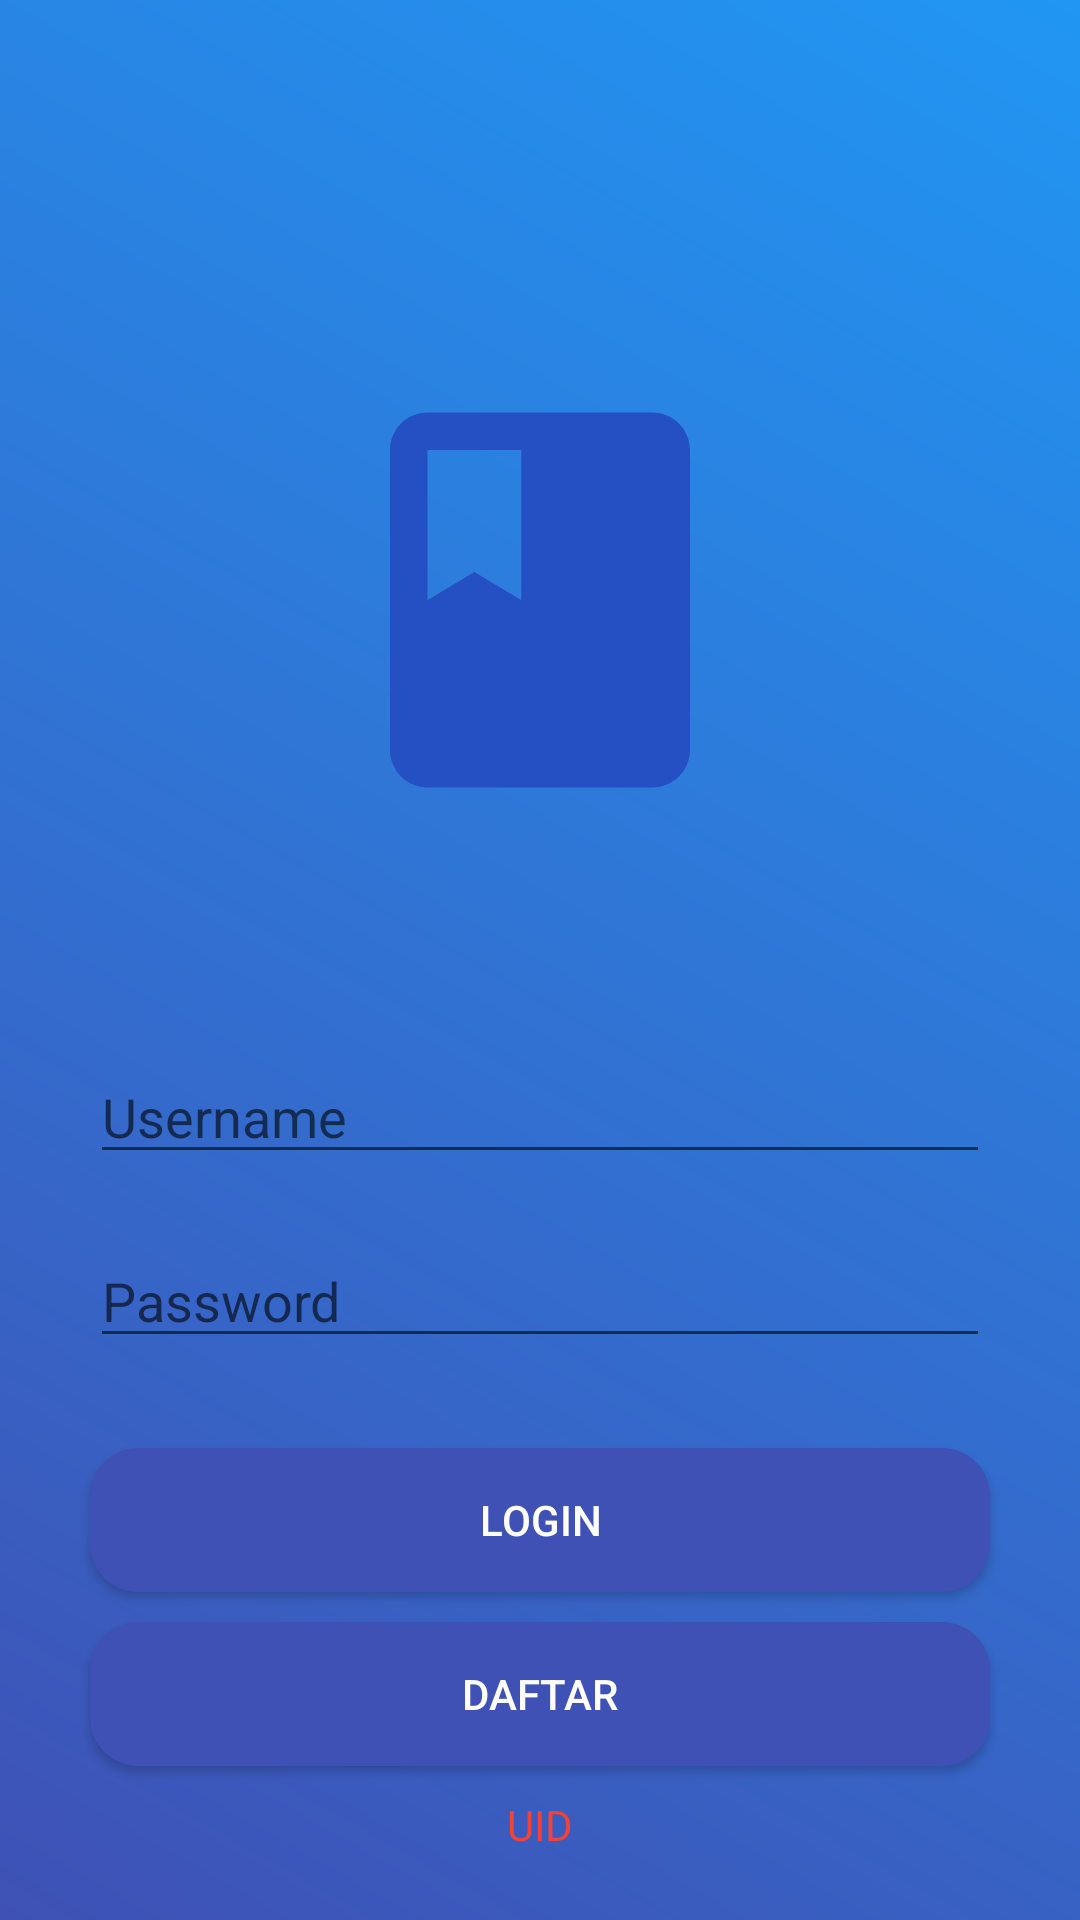

The Android layout XML behind this screen, and the referenced resources:
<!-- AndroidManifest.xml: application theme AppTheme -->
<!-- res/layout/activity_main.xml -->
<?xml version="1.0" encoding="utf-8"?>
<ScrollView xmlns:android="http://schemas.android.com/apk/res/android"
    xmlns:app="http://schemas.android.com/apk/res-auto"
    xmlns:tools="http://schemas.android.com/tools"
    android:layout_width="match_parent"
    android:layout_height="match_parent"
    android:background="@drawable/gradient2"
    tools:context=".MainActivity">

    <LinearLayout
        android:layout_width="match_parent"
        android:layout_height="wrap_content"
        android:orientation="vertical"
        android:gravity="center">

        <ImageView
            android:layout_width="150dp"
            android:layout_height="200dp"
            android:src="@drawable/ic_class_black_24dp"
            android:layout_marginTop="100dp"/>

        <EditText
            android:layout_width="300dp"
            android:layout_height="wrap_content"
            android:id="@+id/et_username"
            android:textColor="@color/white"
            android:hint="@string/username"
            android:inputType="text"
            android:layout_marginTop="50dp" />

        <EditText
            android:layout_width="300dp"
            android:layout_height="wrap_content"
            android:id="@+id/et_password"
            android:textColor="@color/white"
            android:hint="@string/password"
            android:inputType="textPassword"
            android:layout_marginTop="20dp" />

        <Button
            android:layout_width="300dp"
            android:textColor="@color/white"
            android:background="@drawable/button1"
            android:layout_height="wrap_content"
            android:id="@+id/bt_login"
            android:onClick="bt_login"
            android:text="@string/login"
            android:layout_marginTop="30dp" />

        <Button
            android:background="@drawable/button1"
            android:textColor="@color/white"
            android:layout_width="300dp"
            android:layout_height="wrap_content"
            android:id="@+id/bt_signup"
            android:onClick="bt_signup"
            android:text="@string/signup"
            android:layout_marginTop="10dp" />

        <TextView
            android:id="@+id/tv_uid"
            android:textAlignment="center"
            android:layout_width="300dp"
            android:layout_height="wrap_content"
            android:text="@string/uid"
            android:textColor="#F44336"
            android:layout_marginTop="10dp"/>
    </LinearLayout>

</ScrollView>
<!-- resources referenced by this layout -->
<resources>
  <color name="white">#FFFFFF</color>
  <!-- drawable button1 (drawable) -->
  <?xml version="1.0" encoding="utf-8"?>
  <selector xmlns:android="http://schemas.android.com/apk/res/android">
      <item>
          <shape xmlns:android="http://schemas.android.com/apk/res/android" android:shape="rectangle">
              <solid android:color="@color/indigo_500" />
              <corners android:radius="16dp" />
          </shape>
      </item>
  </selector>
  <!-- drawable gradient2 (drawable) -->
  <?xml version="1.0" encoding="utf-8"?>
      <shape xmlns:android="http://schemas.android.com/apk/res/android">
          <gradient
              android:startColor="@color/indigo_500"
              android:endColor="@color/blue_500"
              android:angle="45"/>
      </shape>
  <!-- drawable ic_class_black_24dp (drawable) -->
  <vector android:height="24dp" android:tint="#2550C3"
      android:viewportHeight="24.0" android:viewportWidth="24.0"
      android:width="24dp" xmlns:android="http://schemas.android.com/apk/res/android">
      <path android:fillColor="#FF000000" android:pathData="M18,2H6c-1.1,0 -2,0.9 -2,2v16c0,1.1 0.9,2 2,2h12c1.1,0 2,-0.9 2,-2V4c0,-1.1 -0.9,-2 -2,-2zM6,4h5v8l-2.5,-1.5L6,12V4z"/>
  </vector>
  <string name="login">Login</string>
  <string name="password">Password</string>
  <string name="signup">Daftar</string>
  <string name="uid">UID</string>
  <string name="username">Username</string>
  <style name="AppTheme" parent="Theme.AppCompat.Light.DarkActionBar">
          
          <item name="colorPrimary">@color/colorPrimary</item>
          <item name="colorPrimaryDark">@color/colorPrimaryDark</item>
          <item name="colorAccent">@color/colorAccent</item>
      </style>
  <color name="indigo_500">#3f51b5</color>
  <color name="blue_500">#2196f3</color>
  <color name="colorPrimary">#6200EE</color>
  <color name="colorPrimaryDark">#3700B3</color>
  <color name="colorAccent">#03DAC5</color>
</resources>
